5-way image classification set "aurora_train" from GitHub (123675/data); label vocabulary: drapery aurora, hotspot aurora, multiple arcs aurora, radial aurora, single arc aurora.

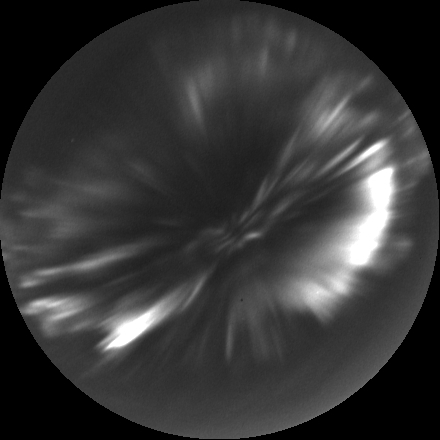
Label: hotspot aurora

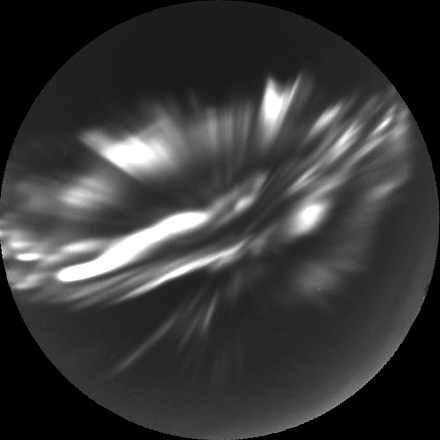
Label: hotspot aurora

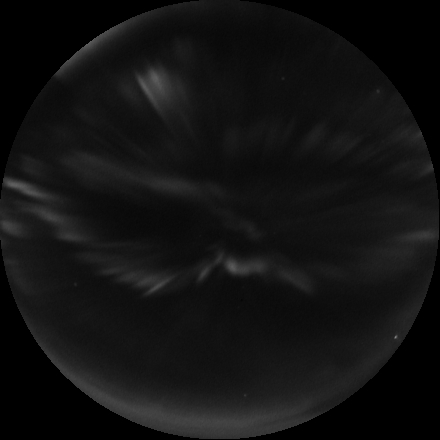
Label: radial aurora

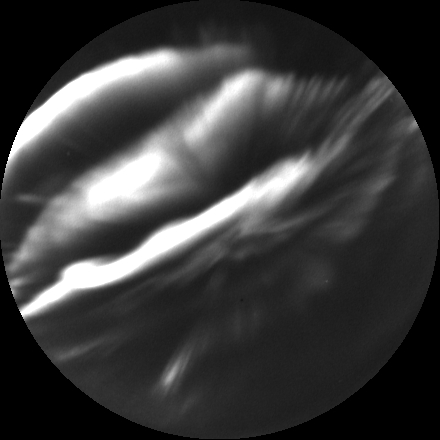
Label: multiple arcs aurora

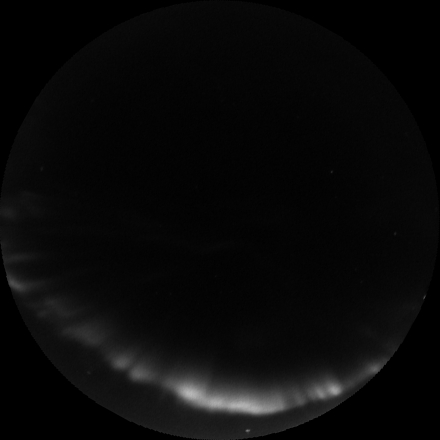
Label: single arc aurora

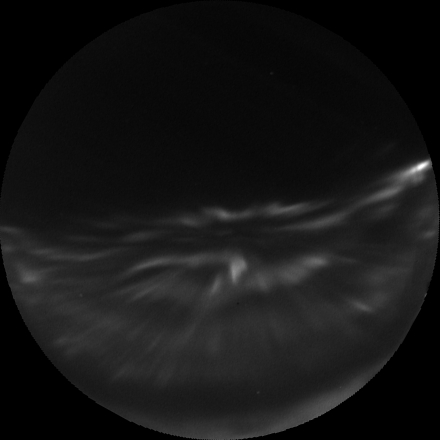
Label: drapery aurora
